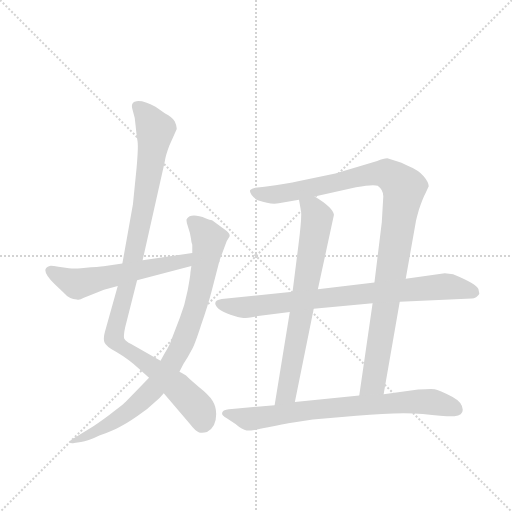
t = 0.00 s
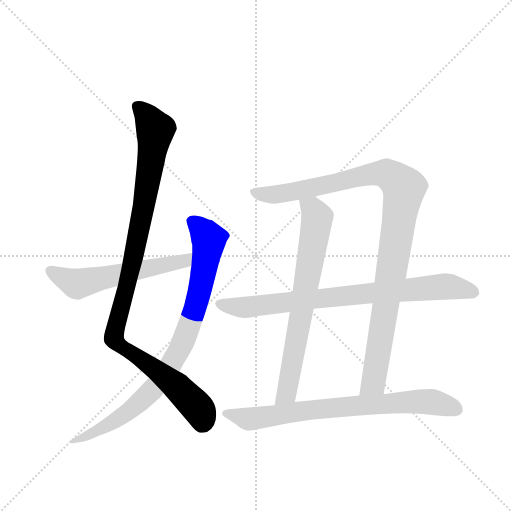
t = 1.35 s
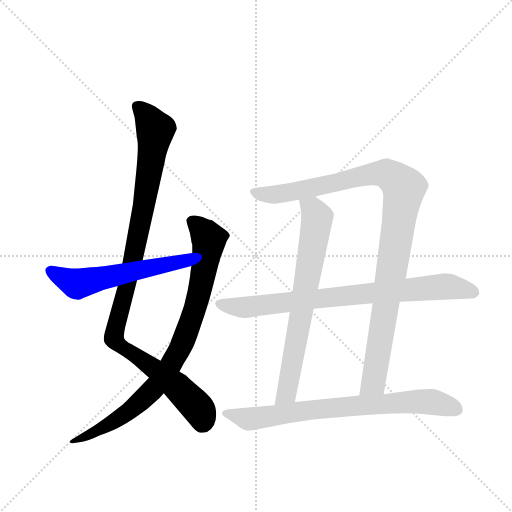
t = 2.70 s
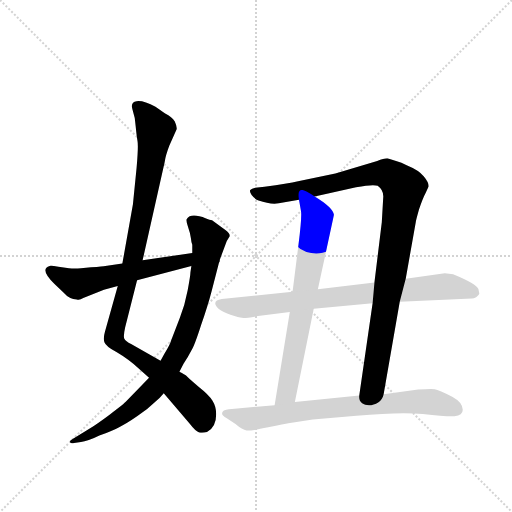
t = 4.06 s
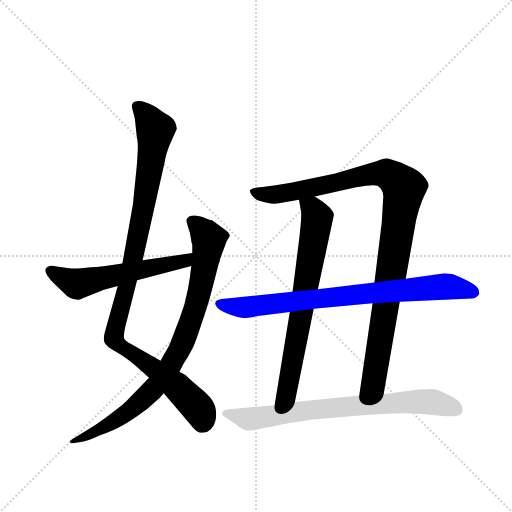
t = 5.41 s
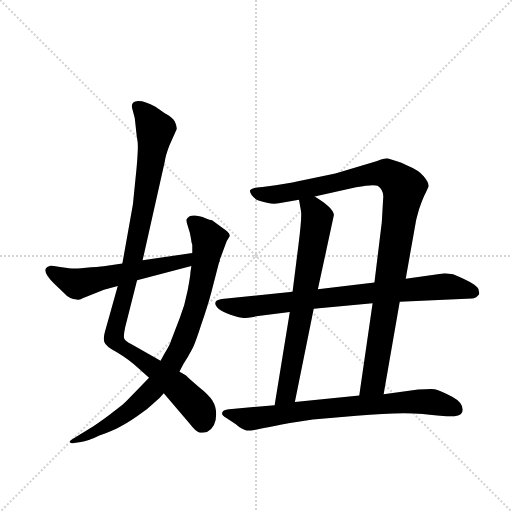
t = 6.76 s

The animated SVG that drew these frames (rendered in a browser with its animation timeline set to each time). Animation: 7 CSS @keyframes rules; one cycle of 6.76 s.

<svg version="1.1" viewBox="0 0 1024 1024" xmlns="http://www.w3.org/2000/svg">
  <g stroke="lightgray" stroke-dasharray="1,1" stroke-width="1" transform="scale(4, 4)">
    <line x1="0" y1="0" x2="256" y2="256"></line>
    <line x1="256" y1="0" x2="0" y2="256"></line>
    <line x1="128" y1="0" x2="128" y2="256"></line>
    <line x1="0" y1="128" x2="256" y2="128"></line>
  </g>
  <g transform="scale(0.92, -0.92) translate(60, -900)">
    <style type="text/css">
      
        @keyframes keyframes0 {
          from {
            stroke: blue;
            stroke-dashoffset: 1055;
            stroke-width: 128;
          }
          77% {
            animation-timing-function: step-end;
            stroke: blue;
            stroke-dashoffset: 0;
            stroke-width: 128;
          }
          to {
            stroke: black;
            stroke-width: 1024;
          }
        }
        #make-me-a-hanzi-animation-0 {
          animation: keyframes0 1.1085611979166667s both;
          animation-delay: 0s;
          animation-timing-function: linear;
        }
      
        @keyframes keyframes1 {
          from {
            stroke: blue;
            stroke-dashoffset: 875;
            stroke-width: 128;
          }
          74% {
            animation-timing-function: step-end;
            stroke: blue;
            stroke-dashoffset: 0;
            stroke-width: 128;
          }
          to {
            stroke: black;
            stroke-width: 1024;
          }
        }
        #make-me-a-hanzi-animation-1 {
          animation: keyframes1 0.9620768229166666s both;
          animation-delay: 1.1085611979166667s;
          animation-timing-function: linear;
        }
      
        @keyframes keyframes2 {
          from {
            stroke: blue;
            stroke-dashoffset: 574;
            stroke-width: 128;
          }
          65% {
            animation-timing-function: step-end;
            stroke: blue;
            stroke-dashoffset: 0;
            stroke-width: 128;
          }
          to {
            stroke: black;
            stroke-width: 1024;
          }
        }
        #make-me-a-hanzi-animation-2 {
          animation: keyframes2 0.7171223958333334s both;
          animation-delay: 2.0706380208333335s;
          animation-timing-function: linear;
        }
      
        @keyframes keyframes3 {
          from {
            stroke: blue;
            stroke-dashoffset: 1061;
            stroke-width: 128;
          }
          78% {
            animation-timing-function: step-end;
            stroke: blue;
            stroke-dashoffset: 0;
            stroke-width: 128;
          }
          to {
            stroke: black;
            stroke-width: 1024;
          }
        }
        #make-me-a-hanzi-animation-3 {
          animation: keyframes3 1.1134440104166667s both;
          animation-delay: 2.787760416666667s;
          animation-timing-function: linear;
        }
      
        @keyframes keyframes4 {
          from {
            stroke: blue;
            stroke-dashoffset: 717;
            stroke-width: 128;
          }
          70% {
            animation-timing-function: step-end;
            stroke: blue;
            stroke-dashoffset: 0;
            stroke-width: 128;
          }
          to {
            stroke: black;
            stroke-width: 1024;
          }
        }
        #make-me-a-hanzi-animation-4 {
          animation: keyframes4 0.83349609375s both;
          animation-delay: 3.901204427083334s;
          animation-timing-function: linear;
        }
      
        @keyframes keyframes5 {
          from {
            stroke: blue;
            stroke-dashoffset: 812;
            stroke-width: 128;
          }
          73% {
            animation-timing-function: step-end;
            stroke: blue;
            stroke-dashoffset: 0;
            stroke-width: 128;
          }
          to {
            stroke: black;
            stroke-width: 1024;
          }
        }
        #make-me-a-hanzi-animation-5 {
          animation: keyframes5 0.9108072916666666s both;
          animation-delay: 4.734700520833334s;
          animation-timing-function: linear;
        }
      
        @keyframes keyframes6 {
          from {
            stroke: blue;
            stroke-dashoffset: 761;
            stroke-width: 128;
          }
          71% {
            animation-timing-function: step-end;
            stroke: blue;
            stroke-dashoffset: 0;
            stroke-width: 128;
          }
          to {
            stroke: black;
            stroke-width: 1024;
          }
        }
        #make-me-a-hanzi-animation-6 {
          animation: keyframes6 0.8693033854166666s both;
          animation-delay: 5.645507812500001s;
          animation-timing-function: linear;
        }
      
    </style>
    
      <path d="M 250 334 L 298 548 Q 300 562 308 583 L 324 619 Q 325 625 320 636 Q 314 645 299 653 L 278 668 Q 252 682 237 680 Q 223 678 228 662 Q 234 645 235 625 Q 237 604 239 593 Q 241 582 237 536 L 229 456 L 206 327 L 196 278 L 168 178 Q 164 164 167 156 Q 170 147 194 134 Q 218 120 244 97 L 264 79 L 296 45 L 353 -22 Q 366 -39 373 -40 Q 380 -42 390 -39 Q 410 -29 410 0 Q 410 16 402 29 Q 395 41 371 60 Q 348 79 345 83 Q 342 86 330 92 L 289 116 L 225 152 Q 213 158 210 164 Q 208 170 212 188 L 238 291 L 250 334 Z" fill="lightgray"></path>
    
      <path d="M 400 267 L 416 329 Q 418 331 418 336 L 433 376 L 439 386 Q 441 392 430 400 L 401 421 Q 396 422 388 425 Q 355 438 346 424 Q 344 420 349 406 Q 354 392 355 382 Q 356 372 358 368 L 358 350 L 356 322 L 354 308 Q 354 301 348 269 Q 342 237 331 209 L 312 160 Q 310 152 298 132 L 289 116 L 264 79 L 215 28 Q 210 22 179 -1 Q 148 -24 136 -31 L 97 -55 Q 91 -58 92 -61 Q 94 -65 101 -63 L 116 -61 Q 130 -60 156 -47 Q 185 -36 200 -28 Q 215 -21 238 -5 Q 261 10 277 26 Q 289 36 296 45 L 330 92 L 339 109 Q 350 126 356 138 Q 363 149 377 193 Q 392 236 400 267 Z" fill="lightgray"></path>
    
      <path d="M 358 350 L 250 334 L 206 327 L 169 322 Q 165 321 138 319 L 116 317 Q 102 316 90 317 L 67 320 Q 52 323 48 322 Q 25 316 58 283 L 78 264 Q 91 249 107 249 Q 113 247 121 252 L 166 270 L 196 278 L 238 291 L 356 322 C 385 330 388 354 358 350 Z" fill="lightgray"></path>
    
      <path d="M 774 43 L 809 244 L 822 294 L 844 418 Q 844 420 851 445 Q 859 469 865 480 L 872 495 Q 872 504 861 517 Q 851 530 824 541 Q 813 547 801 550 L 782 556 Q 774 556 760 550 L 669 523 L 588 506 Q 567 501 515 494 L 495 492 Q 487 490 484 487 Q 482 484 487 476 Q 493 468 502 464 Q 528 455 546 458 L 590 466 L 624 473 L 714 493 Q 752 500 761 496 Q 775 486 773 469 L 770 417 L 754 286 L 750 241 L 721 40 C 717 10 769 13 774 43 Z" fill="lightgray"></path>
    
      <path d="M 590 466 L 594 443 Q 597 432 589 369 L 576 266 L 570 222 L 537 19 C 532 -11 575 -3 581 26 L 622 229 L 631 271 L 666 433 Q 664 449 624 473 C 599 489 585 496 590 466 Z" fill="lightgray"></path>
    
      <path d="M 809 244 L 966 251 Q 970 251 975 254 Q 982 260 982 262 L 980 272 Q 976 283 925 304 L 907 306 L 822 294 L 754 286 L 631 271 L 576 266 L 422 250 Q 398 246 415 229 Q 423 222 441 216 Q 460 210 466 209 Q 473 208 501 213 L 570 222 L 622 229 L 750 241 L 809 244 Z" fill="lightgray"></path>
    
      <path d="M 946 9 Q 946 25 924 37 Q 894 53 885 54 Q 876 55 849 53 L 774 43 L 721 40 L 581 26 L 537 19 L 444 11 Q 429 10 426 7 Q 417 -1 433 -9 L 452 -22 Q 467 -35 476 -36 Q 486 -37 523 -29 Q 560 -21 567 -20 L 620 -12 L 715 -4 Q 809 5 859 0 Q 910 -6 928 -5 Q 946 -4 946 9 Z" fill="lightgray"></path>
    
    
      <clipPath id="make-me-a-hanzi-clip-0">
        <path d="M 250 334 L 298 548 Q 300 562 308 583 L 324 619 Q 325 625 320 636 Q 314 645 299 653 L 278 668 Q 252 682 237 680 Q 223 678 228 662 Q 234 645 235 625 Q 237 604 239 593 Q 241 582 237 536 L 229 456 L 206 327 L 196 278 L 168 178 Q 164 164 167 156 Q 170 147 194 134 Q 218 120 244 97 L 264 79 L 296 45 L 353 -22 Q 366 -39 373 -40 Q 380 -42 390 -39 Q 410 -29 410 0 Q 410 16 402 29 Q 395 41 371 60 Q 348 79 345 83 Q 342 86 330 92 L 289 116 L 225 152 Q 213 158 210 164 Q 208 170 212 188 L 238 291 L 250 334 Z"></path>
      </clipPath>
      <path clip-path="url(#make-me-a-hanzi-clip-0)" d="M 238 668 L 259 648 L 278 617 L 250 438 L 189 162 L 321 63 L 371 12 L 379 -20" fill="none" id="make-me-a-hanzi-animation-0" stroke-dasharray="927 1854" stroke-linecap="round"></path>
    
      <clipPath id="make-me-a-hanzi-clip-1">
        <path d="M 400 267 L 416 329 Q 418 331 418 336 L 433 376 L 439 386 Q 441 392 430 400 L 401 421 Q 396 422 388 425 Q 355 438 346 424 Q 344 420 349 406 Q 354 392 355 382 Q 356 372 358 368 L 358 350 L 356 322 L 354 308 Q 354 301 348 269 Q 342 237 331 209 L 312 160 Q 310 152 298 132 L 289 116 L 264 79 L 215 28 Q 210 22 179 -1 Q 148 -24 136 -31 L 97 -55 Q 91 -58 92 -61 Q 94 -65 101 -63 L 116 -61 Q 130 -60 156 -47 Q 185 -36 200 -28 Q 215 -21 238 -5 Q 261 10 277 26 Q 289 36 296 45 L 330 92 L 339 109 Q 350 126 356 138 Q 363 149 377 193 Q 392 236 400 267 Z"></path>
      </clipPath>
      <path clip-path="url(#make-me-a-hanzi-clip-1)" d="M 355 420 L 387 391 L 393 368 L 371 254 L 328 137 L 282 64 L 221 5 L 144 -42 L 97 -60" fill="none" id="make-me-a-hanzi-animation-1" stroke-dasharray="747 1494" stroke-linecap="round"></path>
    
      <clipPath id="make-me-a-hanzi-clip-2">
        <path d="M 358 350 L 250 334 L 206 327 L 169 322 Q 165 321 138 319 L 116 317 Q 102 316 90 317 L 67 320 Q 52 323 48 322 Q 25 316 58 283 L 78 264 Q 91 249 107 249 Q 113 247 121 252 L 166 270 L 196 278 L 238 291 L 356 322 C 385 330 388 354 358 350 Z"></path>
      </clipPath>
      <path clip-path="url(#make-me-a-hanzi-clip-2)" d="M 49 311 L 92 289 L 115 284 L 343 333 L 351 343" fill="none" id="make-me-a-hanzi-animation-2" stroke-dasharray="446 892" stroke-linecap="round"></path>
    
      <clipPath id="make-me-a-hanzi-clip-3">
        <path d="M 774 43 L 809 244 L 822 294 L 844 418 Q 844 420 851 445 Q 859 469 865 480 L 872 495 Q 872 504 861 517 Q 851 530 824 541 Q 813 547 801 550 L 782 556 Q 774 556 760 550 L 669 523 L 588 506 Q 567 501 515 494 L 495 492 Q 487 490 484 487 Q 482 484 487 476 Q 493 468 502 464 Q 528 455 546 458 L 590 466 L 624 473 L 714 493 Q 752 500 761 496 Q 775 486 773 469 L 770 417 L 754 286 L 750 241 L 721 40 C 717 10 769 13 774 43 Z"></path>
      </clipPath>
      <path clip-path="url(#make-me-a-hanzi-clip-3)" d="M 492 483 L 514 476 L 550 478 L 761 523 L 780 523 L 818 492 L 752 68 L 727 47" fill="none" id="make-me-a-hanzi-animation-3" stroke-dasharray="933 1866" stroke-linecap="round"></path>
    
      <clipPath id="make-me-a-hanzi-clip-4">
        <path d="M 590 466 L 594 443 Q 597 432 589 369 L 576 266 L 570 222 L 537 19 C 532 -11 575 -3 581 26 L 622 229 L 631 271 L 666 433 Q 664 449 624 473 C 599 489 585 496 590 466 Z"></path>
      </clipPath>
      <path clip-path="url(#make-me-a-hanzi-clip-4)" d="M 597 461 L 621 443 L 628 416 L 565 54 L 543 26" fill="none" id="make-me-a-hanzi-animation-4" stroke-dasharray="589 1178" stroke-linecap="round"></path>
    
      <clipPath id="make-me-a-hanzi-clip-5">
        <path d="M 809 244 L 966 251 Q 970 251 975 254 Q 982 260 982 262 L 980 272 Q 976 283 925 304 L 907 306 L 822 294 L 754 286 L 631 271 L 576 266 L 422 250 Q 398 246 415 229 Q 423 222 441 216 Q 460 210 466 209 Q 473 208 501 213 L 570 222 L 622 229 L 750 241 L 809 244 Z"></path>
      </clipPath>
      <path clip-path="url(#make-me-a-hanzi-clip-5)" d="M 419 239 L 489 233 L 904 277 L 971 265" fill="none" id="make-me-a-hanzi-animation-5" stroke-dasharray="684 1368" stroke-linecap="round"></path>
    
      <clipPath id="make-me-a-hanzi-clip-6">
        <path d="M 946 9 Q 946 25 924 37 Q 894 53 885 54 Q 876 55 849 53 L 774 43 L 721 40 L 581 26 L 537 19 L 444 11 Q 429 10 426 7 Q 417 -1 433 -9 L 452 -22 Q 467 -35 476 -36 Q 486 -37 523 -29 Q 560 -21 567 -20 L 620 -12 L 715 -4 Q 809 5 859 0 Q 910 -6 928 -5 Q 946 -4 946 9 Z"></path>
      </clipPath>
      <path clip-path="url(#make-me-a-hanzi-clip-6)" d="M 432 0 L 490 -11 L 622 10 L 844 27 L 880 26 L 931 10" fill="none" id="make-me-a-hanzi-animation-6" stroke-dasharray="633 1266" stroke-linecap="round"></path>
    
  </g>
</svg>
